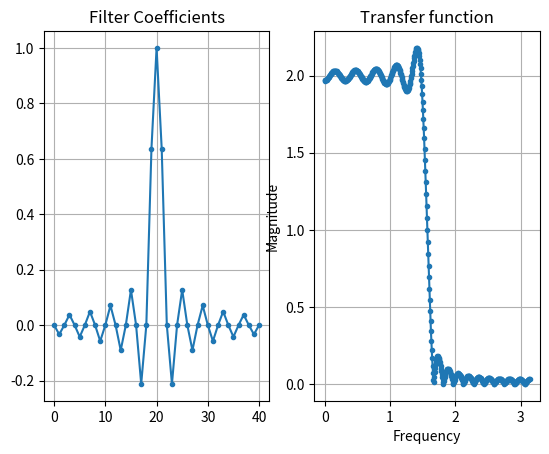

Python code for this plot:
#%%
import numpy as np
import matplotlib.pyplot as plt
import scipy.signal as sp

x = np.arange(-10, 10.1, 0.5)
b = np.sinc(x)

plt.close('all')
plt.figure()

a = np.array(1.)
w, H = sp.freqz(b, a, worN = 512, whole = False, plot = None)
f = w

# it may be also:
#f=w/(np.pi)
#f=(w/(np.pi))*(fs/2)

plt.subplot(1, 2, 1)
plt.plot(b, '.-')
plt.title('Filter Coefficients')
plt.grid(True)


plt.subplot(1, 2, 2)
plt.plot(f, abs(H), '.-')
plt.title('Transfer function')
plt.xlabel('Frequency')
plt.ylabel('Magnitude')
plt.grid(True)

# %%
